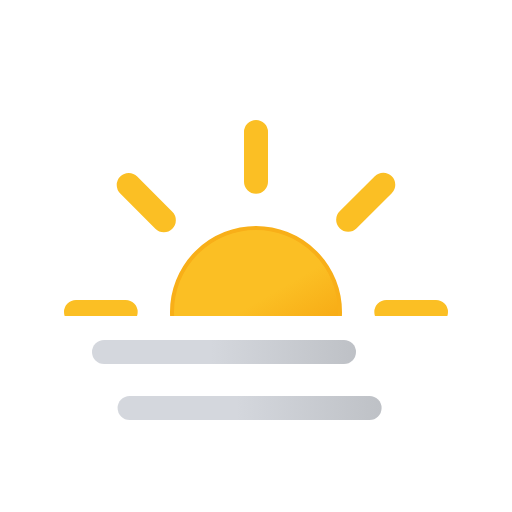
t = 0.00 s
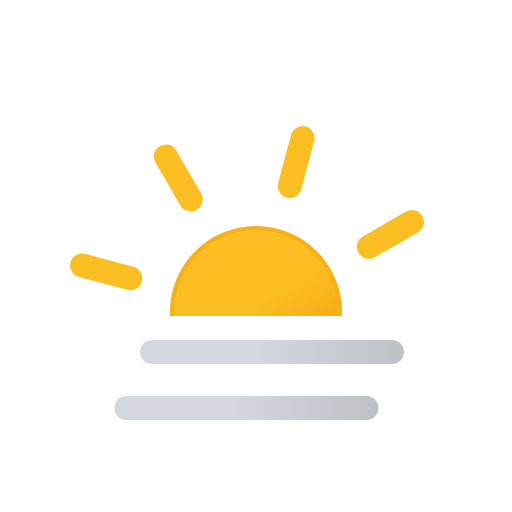
t = 1.88 s
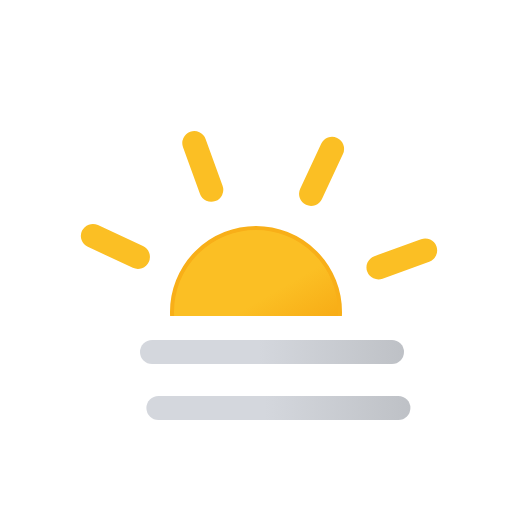
t = 3.13 s
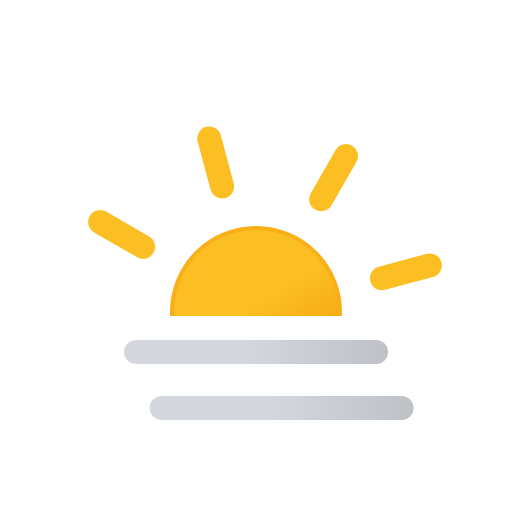
t = 3.75 s
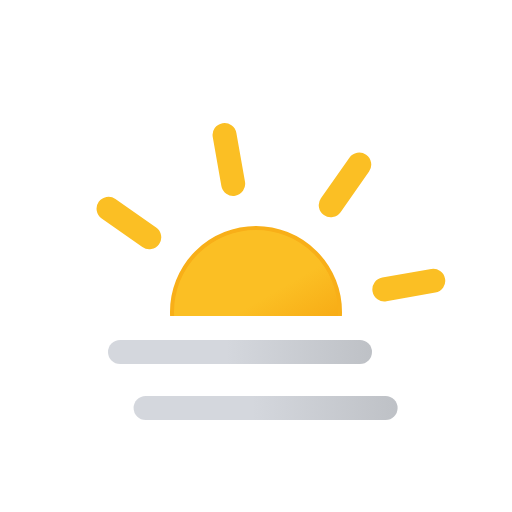
t = 4.38 s
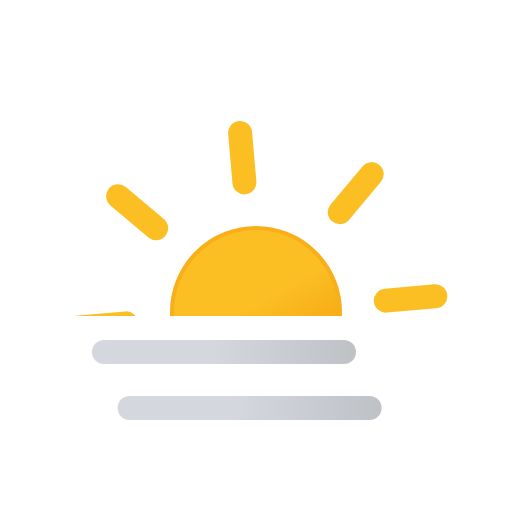
t = 5.00 s

The animated SVG that drew these frames (rendered in a browser with its animation timeline set to each time). Animation: 3 SMIL elements (animateTransform=3); frames cover the first 5.00 s, repeats indefinitely.

<svg xmlns="http://www.w3.org/2000/svg" xmlns:xlink="http://www.w3.org/1999/xlink" viewBox="0 0 64 64">
	<defs>
		<clipPath id="a">
			<rect y="7.5" width="64" height="32" fill="none"/>
		</clipPath>
		<linearGradient id="b" x1="26.75" y1="29.91" x2="37.25" y2="48.09" gradientUnits="userSpaceOnUse">
			<stop offset="0" stop-color="#fbbf24"/>
			<stop offset="0.45" stop-color="#fbbf24"/>
			<stop offset="1" stop-color="#f59e0b"/>
		</linearGradient>
		<linearGradient id="c" x1="15.5" y1="44" x2="48.5" y2="44" gradientUnits="userSpaceOnUse">
			<stop offset="0" stop-color="#d4d7dd"/>
			<stop offset="0.45" stop-color="#d4d7dd"/>
			<stop offset="1" stop-color="#bec1c6"/>
		</linearGradient>
		<linearGradient id="d" y1="51" y2="51" xlink:href="#c"/>
	</defs>
	<g clip-path="url(#a)">
		<circle cx="32" cy="39" r="10.5" stroke="#f8af18" stroke-miterlimit="10" stroke-width="0.5" fill="url(#b)"/>
		<path d="M32,22.71V16.5m0,45V55.29M43.52,27.48l4.39-4.39M16.09,54.91l4.39-4.39m0-23-4.39-4.39M47.91,54.91l-4.39-4.39M15.71,39H9.5m45,0H48.29" fill="none" stroke="#fbbf24" stroke-linecap="round" stroke-miterlimit="10" stroke-width="3">
			<animateTransform attributeName="transform" type="rotate" values="0 32 39; 360 32 39" dur="45s" repeatCount="indefinite"/>
		</path>
	</g>
	<line x1="17" y1="44" x2="47" y2="44" fill="none" stroke-linecap="round" stroke-miterlimit="10" stroke-width="3" stroke="url(#c)">
		<animateTransform attributeName="transform" type="translate" values="-4 0; 4 0; -4 0" dur="5s" begin="0s" repeatCount="indefinite"/>
	</line>
	<line x1="17" y1="51" x2="47" y2="51" fill="none" stroke-linecap="round" stroke-miterlimit="10" stroke-width="3" stroke="url(#d)">
		<animateTransform attributeName="transform" type="translate" values="-4 0; 4 0; -4 0" dur="5s" begin="-4s" repeatCount="indefinite"/>
	</line>
</svg>
